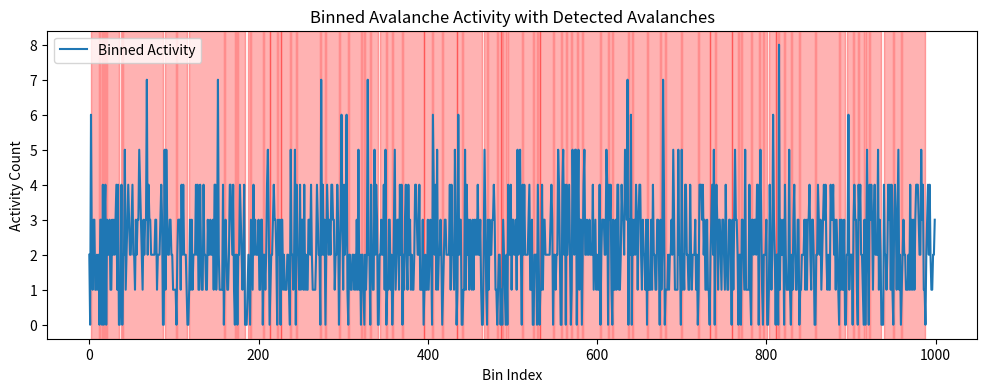

Generate this figure with matplotlib:
r"""Avalanche preprocessing and binning functions.

Basic avalanche detection and binning functions:
- avalanche_preprocessor: detect avalanche events in data
- bin_avalanches: bin avalanche events into contiguous time bins
- detect_avalanches: detect avalanche start and end indices in binned array
"""

import numpy as np
import scipy.ndimage as ndi
from scipy.stats import median_abs_deviation

EPSILON = 1e-10

def avalanche_preprocessor(data: np.ndarray, 
                           fs: float, 
                           k: float=3.0, 
                           thresholding: str='std') -> tuple[np.ndarray, float]:
    r"""
    Detect avalanche events in the data.

    Params
    ------
    data : np.ndarray
        Input data array of size (n_channels, n_samples).
    fs : float
        Sampling frequency of the data in Hz.
    k : float
        Threshold multiplier for standard deviation.
    thresholding : str
        Method for thresholding ('std' or 'mad').
    
    Returns
    -------
    binary_data : np.ndarray (uint8)
        Binary array of the same shape as data, with 1s at 
        the absolute peak of each detected event.
    fs : float
        Sampling frequency (passed through).
    """
    # compute absolute normalized data
    if thresholding == 'std':
        row_means = data.mean(axis=1, keepdims=True)
        row_stds = data.std(axis=1, keepdims=True)
        row_stds[row_stds == 0] = EPSILON
        abs_data = data - row_means 
        abs_data /= row_stds         
        np.abs(abs_data, out=abs_data)

    elif thresholding == 'mad':
        row_medians = np.median(data, axis=1, keepdims=True)
        robust_sd = median_abs_deviation(data, axis=1, scale='normal', keepdims=True)
        robust_sd[robust_sd == 0] = EPSILON
        abs_data = data - row_medians 
        abs_data /= robust_sd         
        np.abs(abs_data, out=abs_data)

    else:
        raise ValueError(f"Unsupported thresholding method: {thresholding}")
    
    # create mask and structure for ndimage
    mask = (abs_data > k).astype(np.uint8)
    structure = np.array([[0, 0, 0],
                          [1, 1, 1],
                          [0, 0, 0]])

    # label theshold-crossing events
    labels, num_features = ndi.label(mask, structure=structure)

    binary_data = np.zeros_like(data, dtype=np.uint8)

    if num_features != 0:
        max_positions = ndi.maximum_position(abs_data, labels, index=np.arange(1, num_features + 1))
        rows, cols = zip(*max_positions)
        binary_data[rows, cols] = 1

    return binary_data, fs

def bin_avalanches(binary_data: np.ndarray, 
                   fs: float, 
                   bin_size_sec: float = None,
                   bin_size_samples: int = None,
                   n_bins: int = None) -> tuple[np.ndarray, float, float, int]:
    r"""
    Bin avalanche events into contiguous time bins.

    Params
    ------
    binary_data : np.ndarray
        Binary array of size (n_channels, n_samples) indicating avalanche events.
    fs : float
        Sampling frequency of the data in Hz.
    bin_size_sec : float, optional
        Desired bin size in seconds. If specified, overrides other binning parameters.
    bin_size_samples : int, optional
        Desired bin size in samples. If specified, overrides n_bins.
    n_bins : int, optional
        Desired number of bins to divide the data into. If specified, overrides bin_size_sec.

    Returns
    -------
    binned_array : np.ndarray
        1-D ndarray of binned avalanche events.
    fs : float
        Sampling frequency (passed through).
    bin_size_sec : float
        The bin size used in seconds.
    actual_n_bins : int
        The number of bins used after trimming the data.

    Notes
    -----
    - Exactly one of bin_size_sec, bin_size_samples, or n_bins can be specified. 
    - The function will trim the data to fit an integer number of bins if necessary.
    """
    # verify that only one of the binning parameters is specified
    preds = [bin_size_sec != None, bin_size_samples != None, n_bins != None]
    if sum(preds) > 1:
        raise ValueError("Only one of bin_size_sec, bin_size_samples, or n_bins can be specified.")
    elif sum(preds) == 0:
        raise ValueError("One of bin_size_sec, bin_size_samples, or n_bins must be specified.") 
    
    if bin_size_sec:
        bin_size_samples = int(np.floor(bin_size_sec * fs))
    elif n_bins:
        bin_size_samples = binary_data.shape[1] // n_bins

    if bin_size_samples <= 1:
        raise ValueError("Resulting bin size is too small")
    
    bin_size_sec = bin_size_samples / fs # recalculate

    network_activity = np.sum(binary_data, axis=0)
    n_samples = network_activity.shape[0]
    actual_n_bins = n_samples // bin_size_samples
    trimmed_activity = network_activity[:actual_n_bins * bin_size_samples] # trim to fit bins

    binned_array = trimmed_activity.reshape(actual_n_bins, bin_size_samples).sum(axis=1)

    return binned_array, fs, bin_size_sec, actual_n_bins

def detect_avalanches(binned_array: np.ndarray, 
                      fs: float, 
                      bin_size_sec: float,
                      n_bins: int) -> dict:
    r"""
    Detect avalanche start and end indices in the binned array.

    Params
    ------
    binned_array : np.ndarray
        1-D ndarray of binned avalanche events.
    bin_size_sec : float
        The bin size used in seconds.

    Returns
    ------- 
    avalanche_dict : dict
        Dictionary with keys:
        - 'data': original binned_array
        - 'fs': float, the sampling frequency (passed through).
        - 'indices': np.ndarray of shape (n_avalanches, 2) with start and end indices of each avalanche.
            the end index is inclusive.
        - 'bin_size_sec': float, the bin size used (in seconds).
        - 'n_bins': int, the number of bins in the binned array.

    """
    is_active = (binned_array > 0).astype(int)
    n = len(is_active)

    if n == 0 or not np.any(is_active):
        return {
            'data': binned_array,
            'fs': fs,
            'indices': np.empty((0, 2), dtype=int),
            'bin_size_sec': bin_size_sec,
            'n_bins': n_bins
        }   
    
    diffs = np.diff(is_active, prepend=0, append=0) # pad to detect edges

    start_indices = np.where(diffs == 1)[0]
    end_indices = np.where(diffs == -1)[0] - 1 # end is inclusive

    # Filter edge cases
    if len(start_indices) > 0:
        if start_indices[0] == 0:
            start_indices = start_indices[1:]
            end_indices = end_indices[1:]
        if len(end_indices) > 0:
            last_bin_idx = len(binned_array) - 1
            if end_indices[-1] == last_bin_idx:
                start_indices = start_indices[:-1]
                end_indices = end_indices[:-1]

    return {
        'data': binned_array,
        'fs': fs,
        'indices': np.column_stack((start_indices, end_indices)),
        'bin_size_sec': bin_size_sec,
        'n_bins': n_bins
    }

# Example usage
if __name__ == "__main__":
    import matplotlib.pyplot as plt

    # generate synthetic data
    np.random.seed(0)
    n_channels = 5
    n_samples = 10000
    fs = 100.0
    data = np.random.randn(n_channels, n_samples)

    # preprocess and bin avalanches
    binary_data, fs = avalanche_preprocessor(data, fs, k=2.0, thresholding='std')
    binned_array, fs, bin_size_sec, n_bins = bin_avalanches(binary_data, fs, bin_size_sec=0.1)
    avalanche_dict = detect_avalanches(binned_array, fs, bin_size_sec, n_bins)

    print("Avalanche indices (start_bin, end_bin):")
    print(avalanche_dict['indices'])

    # plot binned activity and detected avalanches
    plt.figure(figsize=(12, 4))
    plt.plot(avalanche_dict['data'], label='Binned Activity')
    for start_bin, end_bin in avalanche_dict['indices']:
        plt.axvspan(start_bin, end_bin + 1, color='red', alpha=0.3)
    plt.xlabel('Bin Index')
    plt.ylabel('Activity Count')
    plt.title('Binned Avalanche Activity with Detected Avalanches')
    plt.legend()
    plt.show()